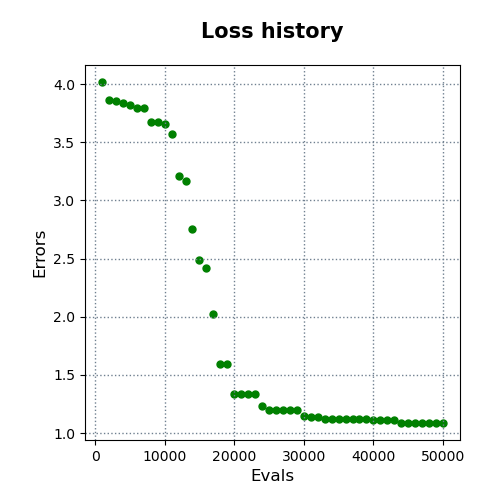

The table this chart was drawn from, first rows:
evals, errors
1000, 4.018
2000, 3.867
3000, 3.853
4000, 3.841
5000, 3.823
6000, 3.797
7000, 3.797
8000, 3.67
9000, 3.67
10000, 3.659
11000, 3.571
12000, 3.213
13000, 3.171
14000, 2.754
15000, 2.49
16000, 2.417
17000, 2.025
18000, 1.593
19000, 1.593
20000, 1.34
21000, 1.34
22000, 1.34
23000, 1.339
24000, 1.235
25000, 1.194
26000, 1.194
27000, 1.194
28000, 1.194
29000, 1.194
30000, 1.15
31000, 1.134
32000, 1.134
33000, 1.119
34000, 1.119
35000, 1.119
36000, 1.119
37000, 1.119
38000, 1.119
39000, 1.119
40000, 1.116
41000, 1.116
42000, 1.116
43000, 1.116
44000, 1.088
45000, 1.088
46000, 1.088
47000, 1.088
48000, 1.088
49000, 1.087
50000, 1.087
